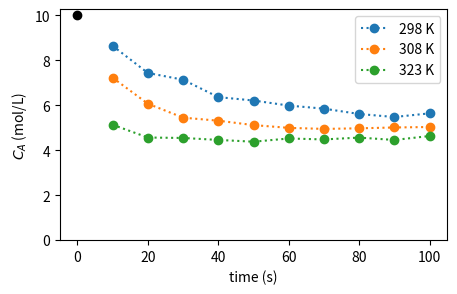
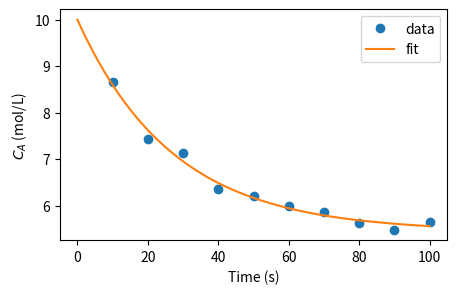
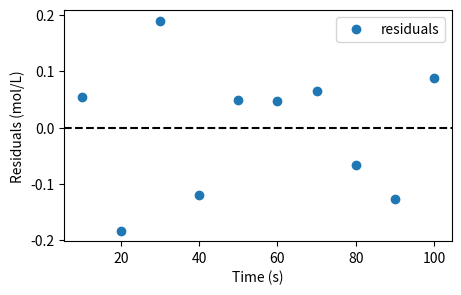

Python code for these plots, in order:
# ---
# jupyter:
#   jupytext:
#     text_representation:
#       extension: .py
#       format_name: percent
#       format_version: '1.3'
#       jupytext_version: 1.19.6
#   kernelspec:
#     display_name: chme5137
#     language: python
#     name: python3
# ---

# %% [markdown]
# # Regression: a reversible reaction in a batch reactor
#
# **CHME 5137, homework after Lectures 12 and 13 (October 20 and 23, 2026).** Section 5 of
# the Lecture 13 notebook started this. Here it is in full.
#
# *Written for 2026 by Claude Code (Claude Opus 5.5) from Prof. West's A ⇌ B fitting
# exercise of earlier years, and checked by Prof. West.*
#
# ---
#
# You run a reversible, first-order reaction in a batch reactor:
# $$\mathrm{A} \rightleftharpoons \mathrm{B}, \qquad
# \frac{dC_A}{dt} = k_r C_B - k_f C_A, \qquad C_B = C_{A,0} - C_A$$
# Every run starts with $C_{A,0} = 10$ mol/L and no B. You measured $C_A$ every 10 s for
# 100 s, at three temperatures.
#
# **Kinetics.** The forward rate constant follows the Arrhenius expression,
# $k_f = A \exp(-E_a/RT)$.
#
# **Thermodynamics.** At equilibrium the forward and reverse rates are equal, so the
# equilibrium constant is $K = k_f/k_r$. (Assume an ideal solution, so this
# concentration-based $K$ is the thermodynamic one.) From thermodynamics,
# $$\Delta G^\circ = -RT\ln K \qquad\text{and}\qquad \Delta G^\circ = \Delta H - T\,\Delta S$$
# A and B have very similar heat capacities, so take $\Delta H$ and $\Delta S$ to be
# independent of temperature. Then $k_r = k_f/K$, and the whole model has **four
# parameters**: $\log_{10} A$, $E_a$, $\Delta H$ and $\Delta S$.
#
# Before the experiments, from the literature and a quantum chemistry calculation, your
# estimates were $\log_{10}A \approx 6$ (A in s⁻¹), $E_a \approx 45$ kJ/mol,
# $\Delta H \approx -10$ kJ/mol and $\Delta S \approx -50$ J/mol/K. Let's see what the data say.
#
# ### How to work
#
# - **Commit as you go.** After each numbered task works, Restart & Run All, then commit
#   with a message that says what you did, and push. At least one commit per task.
#   **Commit the `.ipynb` and its paired `.py` together.**
# - **Answer the questions in words**, in the markdown cells marked *Answer*.
# - **Say what your ± means.** One standard error, or a 95% interval? Either is fine. Say which (Lecture 13).
# - **Let bugs shout.** If `solve_ivp` fails, `raise` an error with its `message`.
#   Don't let a half-finished solution reach `curve_fit` without anyone noticing.

# %%
import numpy as np
import matplotlib.pyplot as plt
import scipy.integrate
import scipy.optimize
import scipy.stats

plt.rcParams['figure.figsize'] = [5, 3]
R = 8.314  # J/mol/K

# %% [markdown]
# The data, the same as in class:

# %%
cA0 = 10.0   # mol/L
times = np.array([10, 20, 30, 40, 50, 60, 70, 80, 90, 100.])   # s
cA_data = {   # mol/L, keyed by temperature in K
    298.15: np.array([8.649, 7.441, 7.141, 6.366, 6.215, 5.990, 5.852, 5.615, 5.481, 5.644]),
    308.15: np.array([7.230, 6.073, 5.452, 5.317, 5.121, 4.998, 4.951, 4.978, 5.015, 5.036]),
    323.15: np.array([5.137, 4.568, 4.548, 4.461, 4.382, 4.525, 4.483, 4.565, 4.459, 4.635]),
}
temperatures = np.array(list(cA_data))

for T, cA in cA_data.items():
    plt.plot(times, cA, 'o:', label=f'{T:.0f} K')
plt.plot(0, cA0, 'ko')
plt.xlabel('time (s)')
plt.ylabel('$C_A$ (mol/L)')
plt.ylim(0, None)
plt.legend()
plt.show()


# %% [markdown]
# ## 1. One temperature
#
# **(a) The model.** Write `cA_model(times, kf, kr)`, which solves the ODE with
# `scipy.integrate.solve_ivp` and returns $C_A$ at `times` (use `t_eval`). In Lecture 13 we fitted
# functions that were a formula. `curve_fit` doesn't care: any function that takes the
# independent variable first and then the parameters, and returns predictions, will do. Even
# one that runs a whole simulation.
#
# Then **test it** (Lecture 11). This ODE has an exact solution,
# $$C_A(t) = C_{A,\mathrm{eq}} + (C_{A,0} - C_{A,\mathrm{eq}})\,e^{-(k_f+k_r)t},
# \qquad C_{A,\mathrm{eq}} = C_{A,0}\frac{k_r}{k_f+k_r}$$
# Check that your function agrees with it, for some reasonable $k_f$ and $k_r$, with an
# `assert`. (We use `solve_ivp` anyway because your project's model won't have an exact
# solution.)

# %%
def cA_model(times, kf, kr):
    """C_A (mol/L) at each of `times` (s), for rate constants kf and kr (1/s)."""

    def dC_dt(t, y):
        Ca = y[0]
        Cb = cA0 - Ca
        dCa_dt = kr * Cb - kf * Ca
        return [dCa_dt]

    sol = scipy.integrate.solve_ivp(dC_dt, t_span = (0, times[-1]), y0 = [cA0], t_eval = times)
    if not sol.success:
        raise RuntimeError(sol.message)

    return sol.y[0]

kf_guess = 0.05
kr_guess = 0.02

ca_eq = cA0 * (kr_guess / (kf_guess + kr_guess))
ca_exact = ca_eq + (cA0 - ca_eq) * np.exp(-(kf_guess + kr_guess) * times)

ca_sim = cA_model(times, kf_guess, kr_guess)
np.testing.assert_allclose(ca_sim, ca_exact, rtol=1e-3, atol=1e-4)

# your test here

# %% [markdown]
# **(b) Fit it at 298.15 K**, with `scipy.optimize.curve_fit`. **Try it without `p0` first.**
# It may fail with an error from deep inside SciPy, or it may appear to succeed. Either way,
# find out what happened: print and plot what came back, or what `cA_model` returns
# at `curve_fit`'s default starting point. Then give it a starting guess you can justify
# from the data. Roughly how long does $C_A$ take to get halfway to where it ends up?

# %%
# Without p0

try:
    popt_1, pcov_1 = scipy.optimize.curve_fit(cA_model, times, cA_data[298.15])
    print("popt without p0:", popt_1)
except Exception as e:
    print("Error without p0:", e)

# %%
p0_guess = [0.015, 0.02]
popt, pcov = scipy.optimize.curve_fit(cA_model, times, cA_data[298.15], p0=p0_guess)
perr = np.sqrt(np.diag(pcov))

print(f"kf = {popt[0]:.5f} ± {perr[0]:.5f} 1/s")
print(f"kr = {popt[1]:.5f} ± {perr[1]:.5f} 1/s")

# %% [markdown]
# **(c) Look at it.** Plot the data and the fitted curve, and below it the residuals
# (data minus model). Report $k_f$ and $k_r$ with their uncertainties.
#
# What happened without `p0`, and why? What starting guess did you use, and how did you
# choose it?

# %%
t_plot = np.linspace(0, 100, 200)
cA_fit = cA_model(t_plot, *popt)
cA_fit_points = cA_model(times, *popt)
residuals = cA_data[298.15] - cA_fit_points

plt.plot(times, cA_data[298.15], 'o', label='data')
plt.plot(t_plot, cA_fit, '-', label='fit')
plt.xlabel('Time (s)')
plt.ylabel('$C_A$ (mol/L)')
plt.legend()
plt.show()

plt.plot(times, residuals, 'o', label='residuals')
plt.axhline(0, color='k', linestyle='--')
plt.xlabel('Time (s)')
plt.ylabel('Residuals (mol/L)')
plt.legend()
plt.show()

# %% [markdown]
# *Answer: At 298.15 K, the fitted rate constants are $k_f = 0.0168 \pm 0.0008\text{ s}^{-1}$ and $k_r = 0.0200 \pm 0.0015\text{ s}^{-1}$. Each $\pm$ denotes one standard error ($1\sigma$) taken from the square root of the diagonal elements of pcov. 
#
# Without p0, curve_fit defaulted to [1.0, 1.0]. Rate constants of $1\text{ s}^{-1}$ give a relaxation time $\tau \approx 0.5\text{ s}$, meaning the simulated reaction reached equilibrium well before our first measurement at 10 s. Over the entire 10–100 s window, the predicted curve was completely flat. Because the gradient with respect to reaction rate vanished, the optimizer could not determine which way to step and became trapped in a flat minimum, only shifting the plateau to the average concentration.
#
# To find a justified starting guess, we used the data's plateau and timescale. Concentration levels off near $5.6\text{ mol/L}$, so $C_{A,\text{eq}}/C_{A,0} = k_r / (k_f + k_r) \approx 5.6/10 = 0.56$. It reaches the halfway point ($7.8\text{ mol/L}$) by $t_{1/2} \approx 20\text{ s}$. This gives $k_f + k_r \approx \ln(2)/20 \approx 0.035\text{ s}^{-1}$, yielding $k_r \approx 0.020\text{ s}^{-1}$ and $k_f \approx 0.015\text{ s}^{-1}$ for p0.*

# %% [markdown]
# ## 2. Three temperatures, in two steps
#
# **(a)** Fit $k_f$ and $k_r$ separately at each temperature, and make a small table of
# $k_f$, $k_r$ (each with its ±) and $K = k_f/k_r$.
#
# **Before fitting anything else:** from your $K$ values alone, is the reaction endothermic
# or exothermic? How can you tell?

# %%
results = []
T_vals = np.array(list(cA_data.keys()))
kf_vals = []
kr_vals = []
K_vals = []

print(f"{'T (K)':<10}{'kf (1/s)':<22}{'kr (1/s)':<22}{'K = kf/kr':<12}")
print("-" * 66)

for T in T_vals:
    popt, pcov = scipy.optimize.curve_fit(cA_model, times, cA_data[T], p0=[0.02, 0.02])
    perr_T = np.sqrt(np.diag(pcov))

    kf, kr = popt
    K = kf / kr
    
    kf_vals.append(kf)
    kr_vals.append(kr)
    K_vals.append(K)

    print(f"{T:<10.2f}{kf:.5f} ± {perr_T[0]:.5f}    {kr:.5f} ± {perr_T[1]:.5f}    {K:.4f}")

# %% [markdown]
# The reaction is endothermic. As the temperature increases from 298.15 K to 323.15 K, the equilibrium constant $K = k_f / k_r$ increases from 0.8377 to 1.2196. When raising the temperature causes $K$ to increase, the forward reaction is favored to absorb the added heat. Therefore, heat is absorbed, so $\Delta H > 0$.

# %% [markdown]
# **(b) Arrhenius.** As in Lecture 13: `scipy.stats.linregress` on $\ln k_f$ against
# $1/T$ gives $E_a$ from the slope and $\ln A$ from the intercept. Convert $\ln A$ to
# $\log_{10} A$.
#
# **(c) van 't Hoff.** Put the two expressions for $\Delta G^\circ$ together and divide by $-RT$:
# $$\ln K = -\frac{\Delta H}{R}\,\frac{1}{T} + \frac{\Delta S}{R}$$
# So $\ln K$ against $1/T$ is a straight line too, with slope $-\Delta H/R$ and intercept
# $\Delta S/R$. Fit it, and get $\Delta H$ and $\Delta S$, with their ±. Does the sign of
# $\Delta H$ agree with what you said in (a)?

# %%
R = 8.314  # J/mol/K

inverse_T = 1 / T_vals
ln_kf = np.log(kf_vals)

result_arrhenius = scipy.stats.linregress(inverse_T, ln_kf)

slope = result_arrhenius.slope
slope_err = result_arrhenius.stderr
intercept = result_arrhenius.intercept
intercept_err = result_arrhenius.intercept_stderr

Ea = -slope * R / 1000
Ea_err = slope_err * R / 1000

log10_A = intercept / np.log(10)
log10_A_err = intercept_err / np.log(10)

print(f"Ea       = {Ea:.2f} ± {Ea_err:.2f} kJ/mol")
print(f"log10(A) = {log10_A:.2f} ± {log10_A_err:.2f}")
print(f"R^2      = {result_arrhenius.rvalue**2:.4f}")

# %%
ln_K = np.log(K_vals)

result_vant_hoff = scipy.stats.linregress(inverse_T, ln_K)

dH = -result_vant_hoff.slope * R / 1000
dH_err = result_vant_hoff.stderr * R / 1000

dS = result_vant_hoff.intercept * R
dS_err = result_vant_hoff.intercept_stderr * R

print(f"dH  = {dH:.2f} ± {dH_err:.2f} kJ/mol")
print(f"dS  = {dS:.2f} ± {dS_err:.2f} J/(mol K)")
print(f"R^2 = {result_vant_hoff.rvalue**2:.4f}")

# %% [markdown]
# **(d)** `linregress` gave you a ± on each of these. What does that ± know about,
# and what has it left out? Think about how many points each straight line had, and about
# the ± you got in (a).

# %% [markdown]
# *Answer: The error bars reported by linregress come entirely from the vertical scatter of the three fitted points around the best-fit line. SciPy estimates the noise variance purely from the residuals of this line and projects it onto the slope and intercept standard errors. What they leave out is the uncertainty of each individual point. The rate constants $k_f$, $k_r$, and $K$ determined from the reactor data in step 2(a) each had their own standard errors and correlations from pcov. Ordinary linear regression ignores these known individual error bars completely, treating all three points as equally and infinitely certain measurements.*

# %% [markdown]
# ## 3. All the data at once
#
# Step 2 fitted 3 × 2 rate constants, then fitted lines through three points each. Better:
# fit the four parameters you actually want **directly to all 30 measurements**, so that
# every measurement counts and the uncertainties carry all the way through.
#
# `curve_fit` wants one `xdata` and one `ydata`. With several experiments, stack them:
# `ydata` is all 30 concentrations in one array, and `xdata` carries **both** the
# temperature and the time of each one. `curve_fit` never looks inside `xdata`; it just passes it
# to your function. So it can be a tuple of two arrays:

# %%
T_all = np.repeat(temperatures, len(times))     # 298.15 ten times, then 308.15 ten times, ...
t_all = np.tile(times, len(temperatures))        # 10, 20, ..., 100, three times over
cA_all = np.concatenate([cA_data[T] for T in temperatures])
x_all = (T_all, t_all)
print(T_all[:12], t_all[:12], cA_all[:12], sep='\n')


# %% [markdown]
# **(a)** Write `cA_model_all(x, log10A, Ea, dH, dS)`. Unpack `x` into temperatures and
# times. For each temperature, work out $k_f$, $K$ and $k_r$, then call your `cA_model` for
# that temperature's times, and put the results in the right places of the output array.
# Solve one ODE per temperature, not one per data point. A boolean mask such as
# `T_col == T` picks out the rows.
#
# Notice the **units**: $E_a$ and $\Delta H$ in kJ/mol, $\Delta S$ in J/mol/K, and $A$ as
# $\log_{10}A$. That keeps all four parameters between about 1 and 100. An optimizer
# has an easier time when its parameters are all a similar size than when one is
# $10^{9}$ and another is $10^{-2}$. So convert carefully inside the function.
#
# Then fit it, **starting from your answers to task 2**, and report the four parameters with
# their ±.

# %%
def cA_model_all(x, log10A, Ea, dH, dS):
    """C_A (mol/L) for every (T, t) pair in x. Ea and dH in kJ/mol, dS in J/mol/K."""
    T_col, t_col = x
    


# %%

# %% [markdown]
# **(b)** Now start from your estimates from before the experiments instead (6, 45, −10, −50).
# Does it find the same answer? How far did the data move you from what you expected?

# %%

# %% [markdown]
# **(c)** Compare with task 2. Are the centres the same? Are the error bars? Which set of
# error bars would you believe, and why?
#
# **(d) The correlation matrix.** The off-diagonal elements of `pcov` say how the errors in
# the parameters go together (Lecture 13). Turn the covariance into correlations:
# `pcov / np.outer(perr, perr)`. Which pairs are strongly correlated? Why those pairs?
# (Think about Lecture 13's ridge, and about the range of temperatures you measured over.)
# If someone quotes only your four ± values, what are they missing?

# %%

# %% [markdown]
# *Answer:*

# %% [markdown]
# ## 4. Look at the residuals
#
# **Always look at the residuals** (Lecture 13). Plot the residuals of the task 3 fit against
# time, one colour per temperature, with a line at zero.
#
# - Do you see a pattern, or does it look like noise?
# - Is the scatter about the same width at all three temperatures? Least squares assumed it is.
# - Nobody told you the measurement uncertainty, so `curve_fit` (with
#   `absolute_sigma=False`, the default) estimated it from the scatter of the residuals.
#   Work out that estimate yourself:
#   $s = \sqrt{\sum_i r_i^2 / (N - p)}$, with $N$ data points and $p$ parameters. What does
#   it say about how precisely $C_A$ was measured?
# - Suppose the experimentalist now tells you their instrument is good to ±0.01 mol/L.
#   What would that tell you about your model, or about the experiment?

# %%

# %% [markdown]
# *Answer:*

# %% [markdown]
# ## 5. Your project
#
# One paragraph. Which parameters in your project's model will come from fitting data, and
# where will the data come from: your own simulations, the literature, a research group? What
# can you say about the errors in those data? Are they the same absolute size, the same
# relative size, or known point by point? And are any of your parameters likely to be
# correlated, the way $E_a$ and $A$ are here?

# %% [markdown]
# *Answer:*

# %% [markdown]
# ## Stretch problems (optional)
#
# **(a) Untangle the ridge.** Write $k_f$ in terms of its value at a reference temperature in
# the middle of your data, say $T_\mathrm{ref} = 310$ K:
# $$k_f(T) = k_\mathrm{ref}\exp\left[-\frac{E_a}{R}\left(\frac{1}{T} - \frac{1}{T_\mathrm{ref}}\right)\right]$$
# It's the same model, written differently. Fit $\log_{10}k_\mathrm{ref}$, $E_a$, $\Delta H$
# and $\Delta S$, and look at the correlation matrix again. What changed, and why? Can you do
# the same for $\Delta H$ and $\Delta S$?
#
# **(b) Draw the posterior.** At 298.15 K only, put $k_f$ and $k_r$ on a 2-D grid and draw
# their posterior, as in Lecture 13, part 5, with a flat prior and Gaussian errors of width
# $s$ from task 4. Do its 95% credible intervals (summed over the other parameter) agree with
# `curve_fit`'s 95% confidence intervals? Why should they, or why not?

# %%

# %%

# %% [markdown]
# ---
#
# ### When you're done
#
# Restart & Run All. Check that every cell ran, in order, with no errors, and that the plots
# are there. Commit and push. Then check on GitHub that your fork shows your latest commit.
